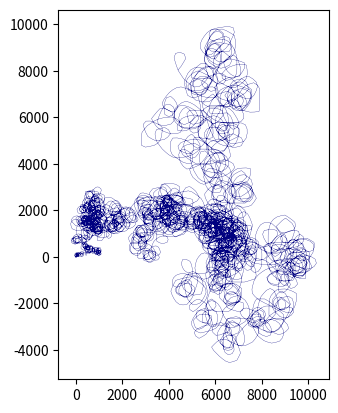

Python code for this plot:
from itertools import accumulate
from math import isqrt, atan2, tau
from matplotlib.pyplot import axis, plot, show


square_cache = []

def babylonian_spiral(nsteps):
    if len(square_cache) <= nsteps:
        square_cache.extend([x * x for x in range(len(square_cache), nsteps)])
    xydeltas = [(0, 0), (0, 1)]
    δsquared = 1
    for _ in range(nsteps - 2):
        x, y = xydeltas[-1]
        θ = atan2(y, x)
        candidates = []
        while not candidates:
            δsquared += 1
            for i, a in enumerate(square_cache):
                if a > δsquared // 2:
                    break
                for j in range(isqrt(δsquared) + 1, 0, -1):
                    b = square_cache[j]
                    if a + b < δsquared:
                        break
                    if a + b == δsquared:
                        candidates.extend([(i, j), (-i, j), (i, -j), (-i, -j), (j, i), (-j, i),
                           (j, -i), (-j, -i)])

        p = min(candidates, key=lambda d: (θ - atan2(d[1], d[0])) % tau)
        xydeltas.append(p)

    return list(accumulate(xydeltas, lambda a, b: (a[0] + b[0], a[1] + b[1])))


points10000 = babylonian_spiral(10000)
print("The first 40 Babylonian spiral points are:")
for i, p in enumerate(points10000[:40]):
     print(str(p).ljust(10), end = '\n' if (i + 1) % 10 == 0 else '')

# stretch portion of task
plot(*zip(*points10000), color="navy", linewidth=0.2)
axis('scaled')
show()
